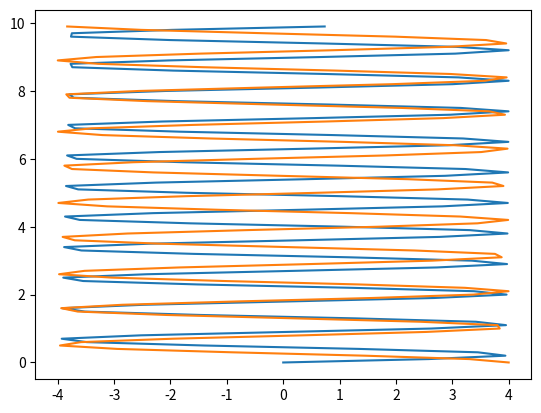
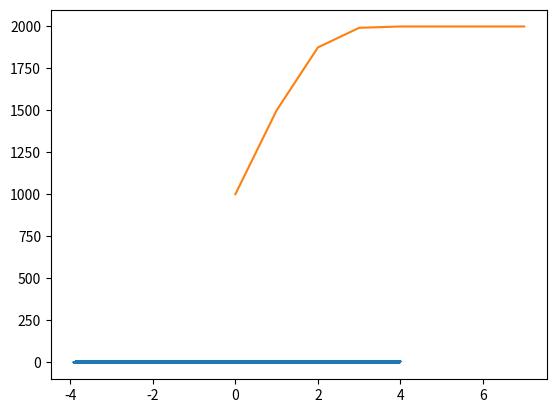

The matplotlib source for these figures, in order:
#!/usr/bin/env python
# coding: utf-8

# # Practice 5

# ## Question 1

# In[1]:


import numpy as np
x = np.array([[10, 12, 13],
              [5, 6, 7]])
row_1 = x[0,:]
print("First row:", row_1)

column_2 = x[:,2]
print("last column:", column_2)


sum_column = x[:,0] + x[:,1]  + x[:,2]
print("sum of columns:", sum_column)

sum_row = x[0,:] + x[1,:]
print("sum of rows:", sum_row)


# ## Question 2
# 

# In[2]:


import numpy as np
import matplotlib.pyplot as plt

t = np.arange(0, 10, 0.1)

x = 4 * np.sin(7*t)
y = 4 * np.cos(6*t)

plt.figure()
plt.plot(x, t)
plt.plot(y,t)

plt.figure()
plt.plot(x,y)


# ## Question 3
# 
# $r$ is the initial growth rate.
# $K$ is the 'carrying capacity' ie the maximum population.

# In[3]:


import numpy as np
import matplotlib.pyplot as plt

# set parameter values
r = 1
K = 2000
n_hours = 8
initial_population = 1000

# create array of time points
t = np.arange(0, n_hours, 1)

pop = np.zeros(n_hours)
pop[0] = initial_population

# run simulation
for i in range(n_hours - 1):
    pop[i+1] = pop[i] + r * (1 - pop[i] / K) * pop[i]
    
plt.plot(t, pop)

